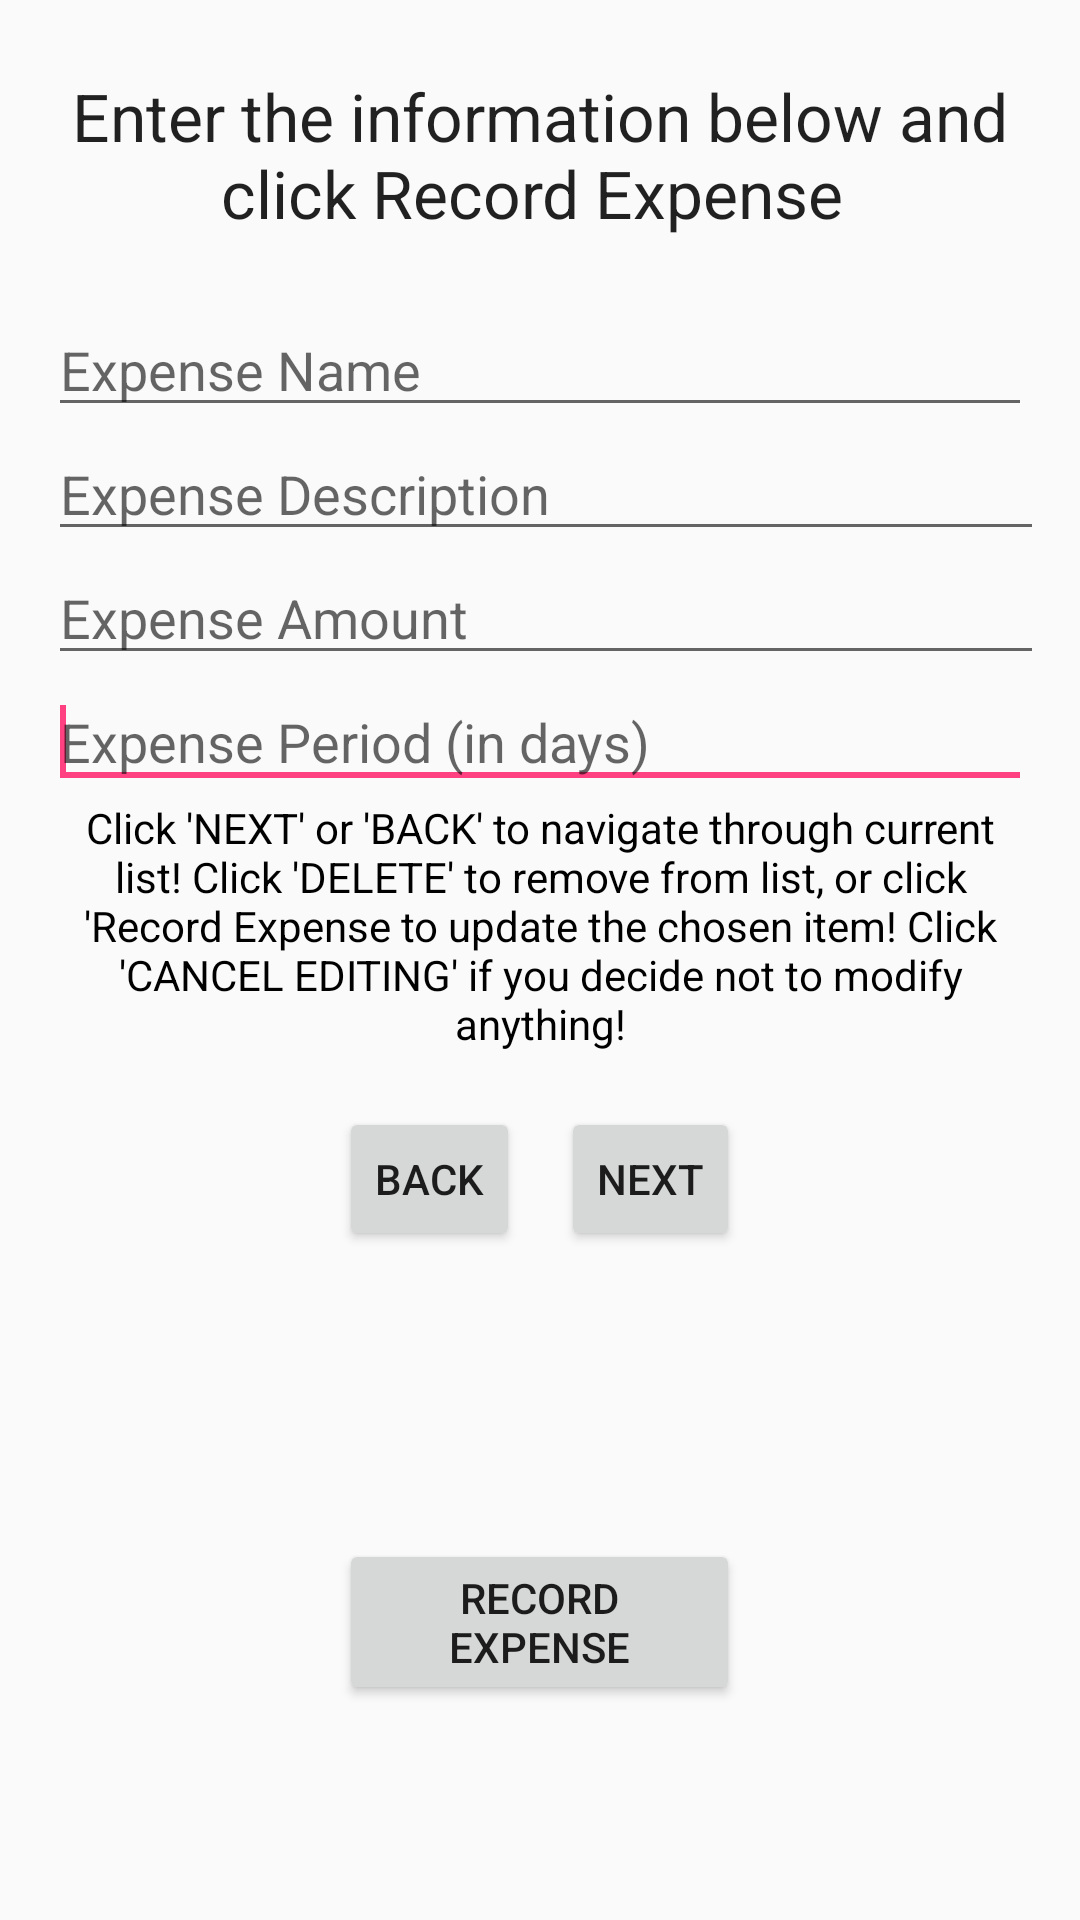

Produce the Android XML layout that renders to this screen, including the resource entries it uses.
<!-- AndroidManifest.xml: activity theme AppTheme.NoActionBar -->
<!-- res/layout/activity_reoccurring_expenses.xml -->
<?xml version="1.0" encoding="utf-8"?>
<LinearLayout xmlns:android="http://schemas.android.com/apk/res/android"
    xmlns:tools="http://schemas.android.com/tools"
    android:orientation="vertical"
    android:layout_width="match_parent"
    android:layout_height="match_parent"
    android:paddingBottom="@dimen/activity_vertical_margin"
    android:paddingLeft="@dimen/activity_horizontal_margin"
    android:paddingRight="@dimen/activity_horizontal_margin"
    android:paddingTop="@dimen/activity_vertical_margin"
    tools:context="edu.phoenix.mbl402.moneysaverapp.ReoccurringExpensesActivity">


    <TextView
        android:layout_width="wrap_content"
        android:layout_height="wrap_content"
        android:textAppearance="?android:attr/textAppearanceLarge"
        android:text="Enter the information below and click Record Expense "
        android:id="@+id/textView_message"
        android:layout_alignParentTop="true"
        android:layout_alignStart="@+id/Record_btn"
        android:layout_gravity="center_horizontal"
        android:textAlignment="center" />

    <TextView
        android:layout_width="wrap_content"
        android:layout_height="wrap_content"
        android:id="@+id/ItemNumber_txt"
        android:textColor="#000000"
        android:textSize="16sp"
        android:layout_marginBottom="-10dp" />

    <EditText
        android:layout_width="match_parent"
        android:layout_height="wrap_content"
        android:id="@+id/edit_Expense_Name"
        android:hint="Expense Name"
        android:layout_centerVertical="true"
        android:layout_alignParentStart="true"
        android:layout_alignParentEnd="true"
        android:layout_marginTop="10dp" />

    <EditText
        android:layout_width="351dp"
        android:layout_height="wrap_content"
        android:id="@+id/edit_Expense_Description"
        android:layout_alignParentStart="true"
        android:hint="Expense Description"
        android:layout_above="@+id/edit_Expense_Name"
        android:layout_alignEnd="@+id/edit_Expense_Name" />

    <EditText
        android:layout_width="353dp"
        android:layout_height="wrap_content"
        android:inputType="numberDecimal"
        android:ems="10"
        android:id="@+id/edit_Expense_Amount"
        android:hint="Expense Amount"
        android:layout_below="@+id/Record_btn"
        android:layout_alignParentEnd="true" />

    <AutoCompleteTextView
        android:id="@+id/period"
        android:layout_width="fill_parent"
        android:layout_height="wrap_content"
        android:ems="10"
        android:text=""
        android:hint="Expense Period (in days)">

        <requestFocus />
    </AutoCompleteTextView>

    <RelativeLayout
        android:layout_width="match_parent"
        android:layout_height="match_parent">

        <Button
            android:layout_width="wrap_content"
            android:layout_height="wrap_content"
            android:text="Cancel Editing"
            android:id="@+id/Cancel_bth"
            android:layout_gravity="center_horizontal"
            android:visibility="invisible"
            android:layout_centerVertical="true"
            android:layout_centerHorizontal="true" />

        <Button
            style="?android:attr/buttonStyleSmall"
            android:layout_width="wrap_content"
            android:layout_height="wrap_content"
            android:text="Next"
            android:id="@+id/Next_btn"
            android:layout_gravity="center_horizontal"
            android:layout_above="@+id/Cancel_bth"
            android:layout_alignEnd="@+id/Cancel_bth" />

        <Button
            android:layout_width="wrap_content"
            android:layout_height="wrap_content"
            android:text="Delete"
            android:id="@+id/Delete_btn"
            android:layout_gravity="center_horizontal"
            android:layout_below="@+id/Cancel_bth"
            android:layout_alignStart="@+id/Cancel_bth"
            android:layout_alignEnd="@+id/Cancel_bth"
            android:visibility="invisible" />

        <Button
            android:layout_width="wrap_content"
            android:layout_height="wrap_content"
            android:text="Record Expense"
            android:id="@+id/Record_btn"
            android:layout_gravity="center_horizontal"
            android:layout_below="@+id/Delete_btn"
            android:layout_alignEnd="@+id/Delete_btn"
            android:layout_alignStart="@+id/Delete_btn" />

        <TextView
            android:layout_width="wrap_content"
            android:layout_height="wrap_content"
            android:text="Click &apos;NEXT&apos; or &apos;BACK&apos; to navigate through current list! Click &apos;DELETE&apos; to remove from list, or click &apos;Record Expense to update the chosen item! Click &apos;CANCEL EDITING&apos; if you decide not to modify anything!"
            android:id="@+id/next_txt"
            android:textAlignment="center"
            android:textColor="#000000"
            android:layout_alignParentTop="true"
            android:layout_centerHorizontal="true" />

        <Button
            style="?android:attr/buttonStyleSmall"
            android:layout_width="wrap_content"
            android:layout_height="wrap_content"
            android:text="Back"
            android:id="@+id/Back_btn"
            android:layout_above="@+id/Cancel_bth"
            android:layout_alignStart="@+id/Cancel_bth" />

    </RelativeLayout>

</LinearLayout>
<!-- resources referenced by this layout -->
<resources>
  <dimen name="activity_horizontal_margin">16dp</dimen>
  <dimen name="activity_vertical_margin">24dp</dimen>
  <style name="AppTheme.NoActionBar">
          <item name="windowActionBar">false</item>
          <item name="windowNoTitle">true</item>
      </style>
</resources>
